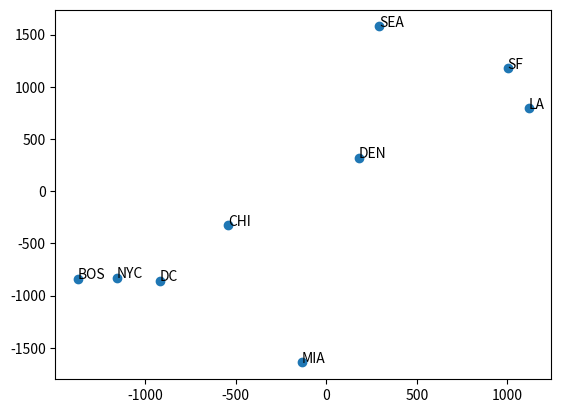

The matplotlib source for this figure:
#!/usr/bin/env python3
# -*- coding: utf-8 -*-
"""
Created on Sun Aug  7 21:11:02 2022

@author: jiachengyin
"""

import numpy as np
from matplotlib import pyplot as plt
import random



def f_x(points, data):
    sum = 0
    for i in range(9):
        for j in range(9):
            sum += (np.linalg.norm(points[i, :] - points[j, :]) - data[i][j])**2
    return sum

def f_prime(num, points, data):
    sum = np.zeros(2)
    for i in range(9):
        if i != num:
            sum += 4*(1-data[num, i]/np.linalg.norm(points[i, :] - points[num, :]))*(points[num, :]- points[i, :])
    return sum

def updating_once(points, points_to_be, data):
    for i in range(9):
        points[i, :] = points_to_be[i, :]
        points_to_be[i, :] = points[i, :] - eta*f_prime(i, points, data)

'''
while abs(f_x(x_bar) - f_x(x)) > 10**(-10):
    x = x_bar
    x_bar = x-eta*f_prime(x)
    '''
if __name__ == "__main__": 
    
    data = np.array([[ 0,  206,  429, 1504,  963, 2976, 3095, 2979, 1949],
                  [ 206,    0,  233, 1308,  802, 2815, 2934, 2786, 1771],
                  [ 429,  233,    0, 1075,  671, 2684, 2799, 2631, 1616],
                  [ 1504, 1308, 1075,    0, 1329, 3273, 3053, 2687, 2037],
                  [ 963,  802,  671, 1329,    0, 2013, 2142, 2054,  996],
                  [2976, 2815, 2684, 3273, 2013,    0,  808, 1131, 1307],
                  [3095, 2934, 2799, 3053, 2142,  808,    0,  379, 1235],
                  [2979, 2786, 2631, 2687, 2054, 1131,  379,    0, 1059],
                  [1949, 1771, 1616, 2037,  996, 1307, 1235, 1059,    0]])


    locations = np.zeros((9, 2))
    for i in range(9):
        for j in range(2):
            locations[i][j] = random.randrange(-10**3, 10**3, 1)
    eta = 0.01
    locations_to_be = np.zeros((9, 2))
    for i in range(9):
        locations_to_be[i, :] = locations[i, :] - eta*f_prime(i, locations, data)
    
    while abs(f_x(locations_to_be, data) - f_x(locations, data)) > 0.1:
        updating_once(locations, locations_to_be, data)
    
    print(locations)
    
    
    cities = ['BOS', 'NYC', 'DC', 'MIA', 'CHI','SEA','SF','LA','DEN']
    x = []
    y = []
    for i in range(9):
        x.append(locations[i][0])
        y.append(locations[i][1])

    fig, ax = plt.subplots()
    ax.scatter(x, y)

    for i, txt in enumerate(cities):
        ax.annotate(txt, (x[i], y[i]))
    
    
    
    
    
    
    
    
    
    
    
    
    
    
    
    
    
    
    
    
    
    
    
    
    
    